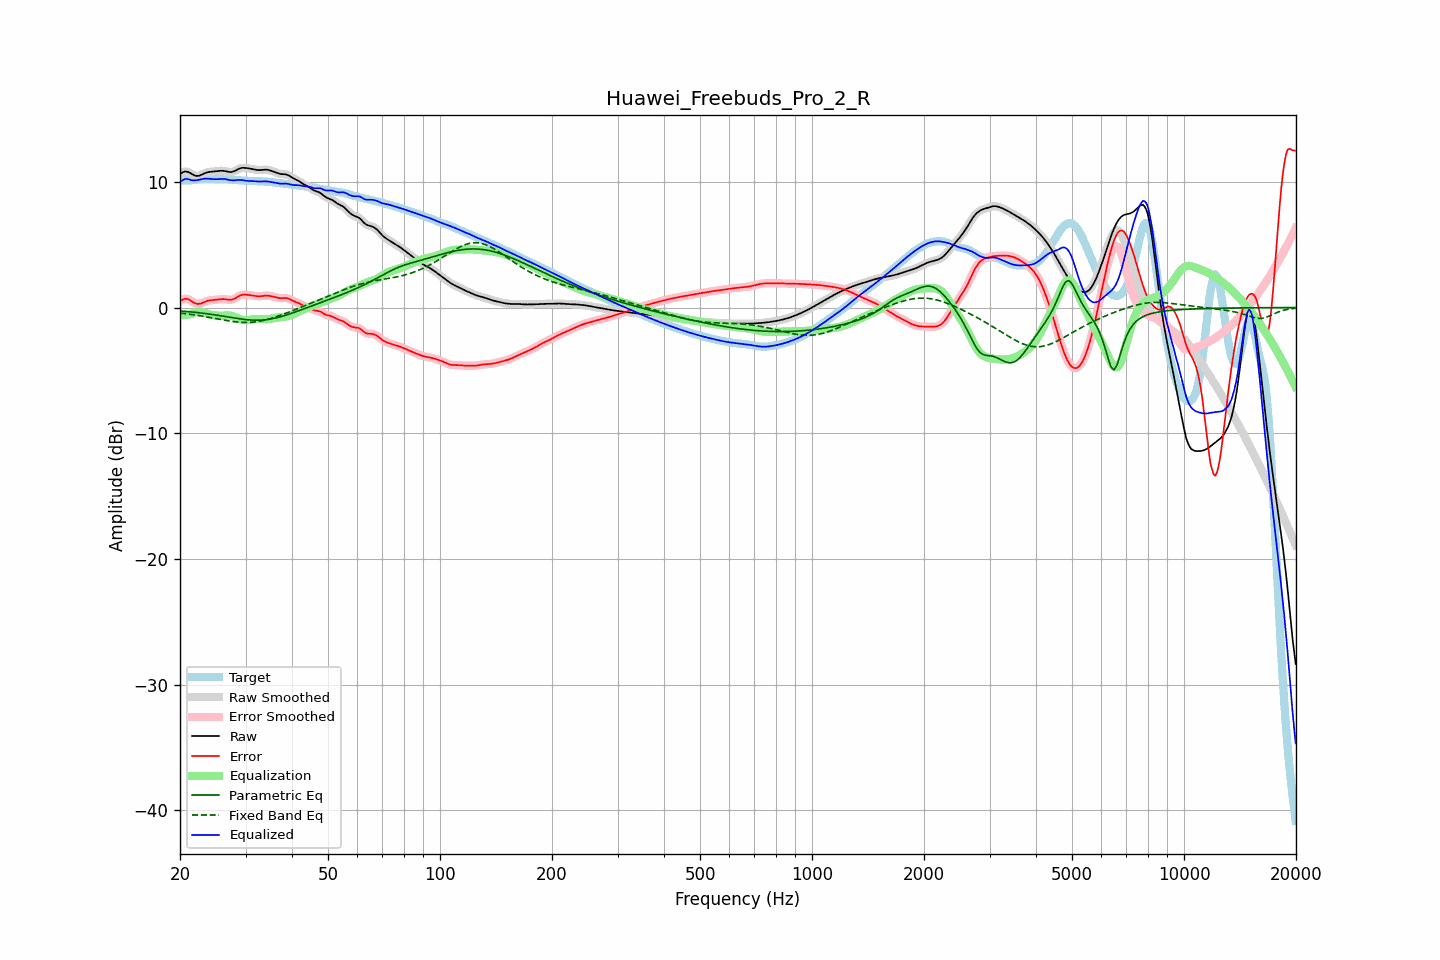

Values plotted in this chart, from the file beside it:
frequency, raw, error, smoothed, error_smoothed, equalization, parametric_eq, fixed_band_eq, equalized_raw, equalized_smoothed, target
20.00, 10.60, 0.50, 10.60, 0.49, -0.63, -0.27, -0.44, 9.97, 9.97, 10.10
20.20, 10.69, 0.58, 10.70, 0.59, -0.62, -0.28, -0.46, 10.07, 10.08, 10.11
20.40, 10.77, 0.65, 10.77, 0.65, -0.61, -0.29, -0.47, 10.16, 10.16, 10.12
20.61, 10.82, 0.69, 10.81, 0.69, -0.60, -0.31, -0.49, 10.22, 10.21, 10.13
20.81, 10.81, 0.69, 10.81, 0.69, -0.59, -0.32, -0.50, 10.23, 10.23, 10.12
21.02, 10.78, 0.66, 10.78, 0.66, -0.57, -0.33, -0.52, 10.21, 10.21, 10.12
21.23, 10.72, 0.61, 10.72, 0.60, -0.54, -0.34, -0.54, 10.18, 10.17, 10.12
21.44, 10.65, 0.52, 10.65, 0.52, -0.52, -0.35, -0.55, 10.13, 10.13, 10.12
21.66, 10.57, 0.44, 10.57, 0.44, -0.45, -0.36, -0.57, 10.12, 10.12, 10.13
21.87, 10.50, 0.36, 10.51, 0.36, -0.40, -0.38, -0.59, 10.11, 10.11, 10.15
22.09, 10.47, 0.31, 10.47, 0.31, -0.35, -0.39, -0.61, 10.12, 10.12, 10.16
22.31, 10.47, 0.29, 10.47, 0.29, -0.33, -0.41, -0.63, 10.14, 10.14, 10.18
22.54, 10.49, 0.29, 10.49, 0.29, -0.32, -0.42, -0.65, 10.17, 10.17, 10.20
22.76, 10.54, 0.32, 10.54, 0.33, -0.34, -0.43, -0.67, 10.20, 10.20, 10.21
22.99, 10.60, 0.38, 10.60, 0.37, -0.37, -0.45, -0.69, 10.22, 10.22, 10.22
23.22, 10.66, 0.43, 10.66, 0.43, -0.41, -0.47, -0.71, 10.24, 10.24, 10.23
23.45, 10.71, 0.48, 10.71, 0.48, -0.46, -0.48, -0.74, 10.25, 10.25, 10.23
23.69, 10.75, 0.53, 10.75, 0.53, -0.50, -0.50, -0.76, 10.25, 10.25, 10.23
23.92, 10.78, 0.56, 10.78, 0.56, -0.54, -0.52, -0.78, 10.24, 10.24, 10.22
24.16, 10.80, 0.58, 10.80, 0.58, -0.57, -0.53, -0.81, 10.23, 10.23, 10.22
24.40, 10.81, 0.59, 10.81, 0.59, -0.59, -0.55, -0.83, 10.22, 10.22, 10.22
24.65, 10.82, 0.60, 10.82, 0.60, -0.61, -0.57, -0.85, 10.21, 10.21, 10.22
24.89, 10.83, 0.61, 10.83, 0.61, -0.63, -0.59, -0.88, 10.20, 10.21, 10.22
25.14, 10.84, 0.63, 10.85, 0.63, -0.64, -0.61, -0.90, 10.21, 10.21, 10.22
25.39, 10.86, 0.64, 10.86, 0.64, -0.65, -0.63, -0.92, 10.21, 10.21, 10.22
25.65, 10.87, 0.66, 10.87, 0.66, -0.65, -0.65, -0.95, 10.22, 10.22, 10.21
25.91, 10.88, 0.67, 10.88, 0.67, -0.65, -0.67, -0.97, 10.23, 10.23, 10.21
26.16, 10.87, 0.67, 10.87, 0.67, -0.65, -0.69, -0.99, 10.23, 10.22, 10.20
26.43, 10.85, 0.66, 10.85, 0.66, -0.64, -0.71, -1.02, 10.21, 10.21, 10.19
26.69, 10.82, 0.64, 10.82, 0.64, -0.63, -0.74, -1.04, 10.19, 10.19, 10.18
26.96, 10.80, 0.62, 10.80, 0.62, -0.63, -0.76, -1.06, 10.16, 10.16, 10.17
27.23, 10.78, 0.61, 10.78, 0.62, -0.64, -0.78, -1.08, 10.14, 10.14, 10.16
27.50, 10.78, 0.62, 10.78, 0.63, -0.66, -0.80, -1.10, 10.12, 10.12, 10.16
27.77, 10.81, 0.66, 10.81, 0.66, -0.70, -0.82, -1.12, 10.11, 10.12, 10.15
28.05, 10.86, 0.71, 10.86, 0.72, -0.74, -0.84, -1.13, 10.12, 10.12, 10.14
28.33, 10.93, 0.79, 10.92, 0.79, -0.79, -0.86, -1.15, 10.13, 10.13, 10.13
28.62, 10.99, 0.86, 10.99, 0.86, -0.85, -0.88, -1.16, 10.14, 10.14, 10.13
28.90, 11.05, 0.93, 11.05, 0.93, -0.91, -0.90, -1.17, 10.15, 10.14, 10.12
29.19, 11.09, 0.98, 11.09, 0.98, -0.95, -0.92, -1.18, 10.14, 10.14, 10.11
29.48, 11.11, 1.02, 11.11, 1.01, -0.99, -0.93, -1.18, 10.13, 10.12, 10.10
29.78, 11.11, 1.02, 11.11, 1.02, -1.01, -0.95, -1.19, 10.10, 10.10, 10.09
30.08, 11.10, 1.02, 11.10, 1.02, -1.02, -0.96, -1.19, 10.09, 10.09, 10.08
30.38, 11.08, 1.00, 11.08, 1.00, -1.01, -0.97, -1.19, 10.07, 10.07, 10.08
30.68, 11.06, 0.99, 11.06, 0.99, -0.99, -0.99, -1.19, 10.07, 10.07, 10.07
30.99, 11.04, 0.97, 11.04, 0.97, -0.97, -0.99, -1.18, 10.07, 10.07, 10.07
31.30, 11.01, 0.95, 11.01, 0.95, -0.95, -1.00, -1.17, 10.06, 10.06, 10.06
31.61, 10.99, 0.93, 10.99, 0.93, -0.93, -1.01, -1.16, 10.06, 10.05, 10.05
31.93, 10.96, 0.91, 10.96, 0.91, -0.92, -1.01, -1.14, 10.04, 10.04, 10.05
32.24, 10.94, 0.89, 10.94, 0.89, -0.91, -1.01, -1.13, 10.03, 10.03, 10.04
32.57, 10.93, 0.88, 10.93, 0.89, -0.91, -1.01, -1.10, 10.02, 10.02, 10.04
32.89, 10.93, 0.89, 10.93, 0.89, -0.91, -1.00, -1.08, 10.02, 10.02, 10.04
33.22, 10.94, 0.91, 10.94, 0.91, -0.92, -1.00, -1.06, 10.02, 10.03, 10.03
33.55, 10.96, 0.93, 10.95, 0.93, -0.92, -0.99, -1.03, 10.03, 10.03, 10.03
33.89, 10.96, 0.95, 10.96, 0.94, -0.93, -0.98, -1.00, 10.04, 10.03, 10.02
34.23, 10.96, 0.95, 10.96, 0.95, -0.93, -0.96, -0.96, 10.03, 10.03, 10.01
34.57, 10.94, 0.94, 10.94, 0.94, -0.92, -0.94, -0.93, 10.02, 10.01, 10.00
34.92, 10.90, 0.92, 10.91, 0.92, -0.91, -0.92, -0.89, 10.00, 10.00, 9.99
35.27, 10.86, 0.89, 10.86, 0.89, -0.89, -0.90, -0.85, 9.98, 9.98, 9.97
35.62, 10.82, 0.86, 10.82, 0.86, -0.86, -0.88, -0.81, 9.96, 9.96, 9.96
35.97, 10.77, 0.83, 10.77, 0.83, -0.83, -0.85, -0.77, 9.94, 9.94, 9.94
... 635 more rows
